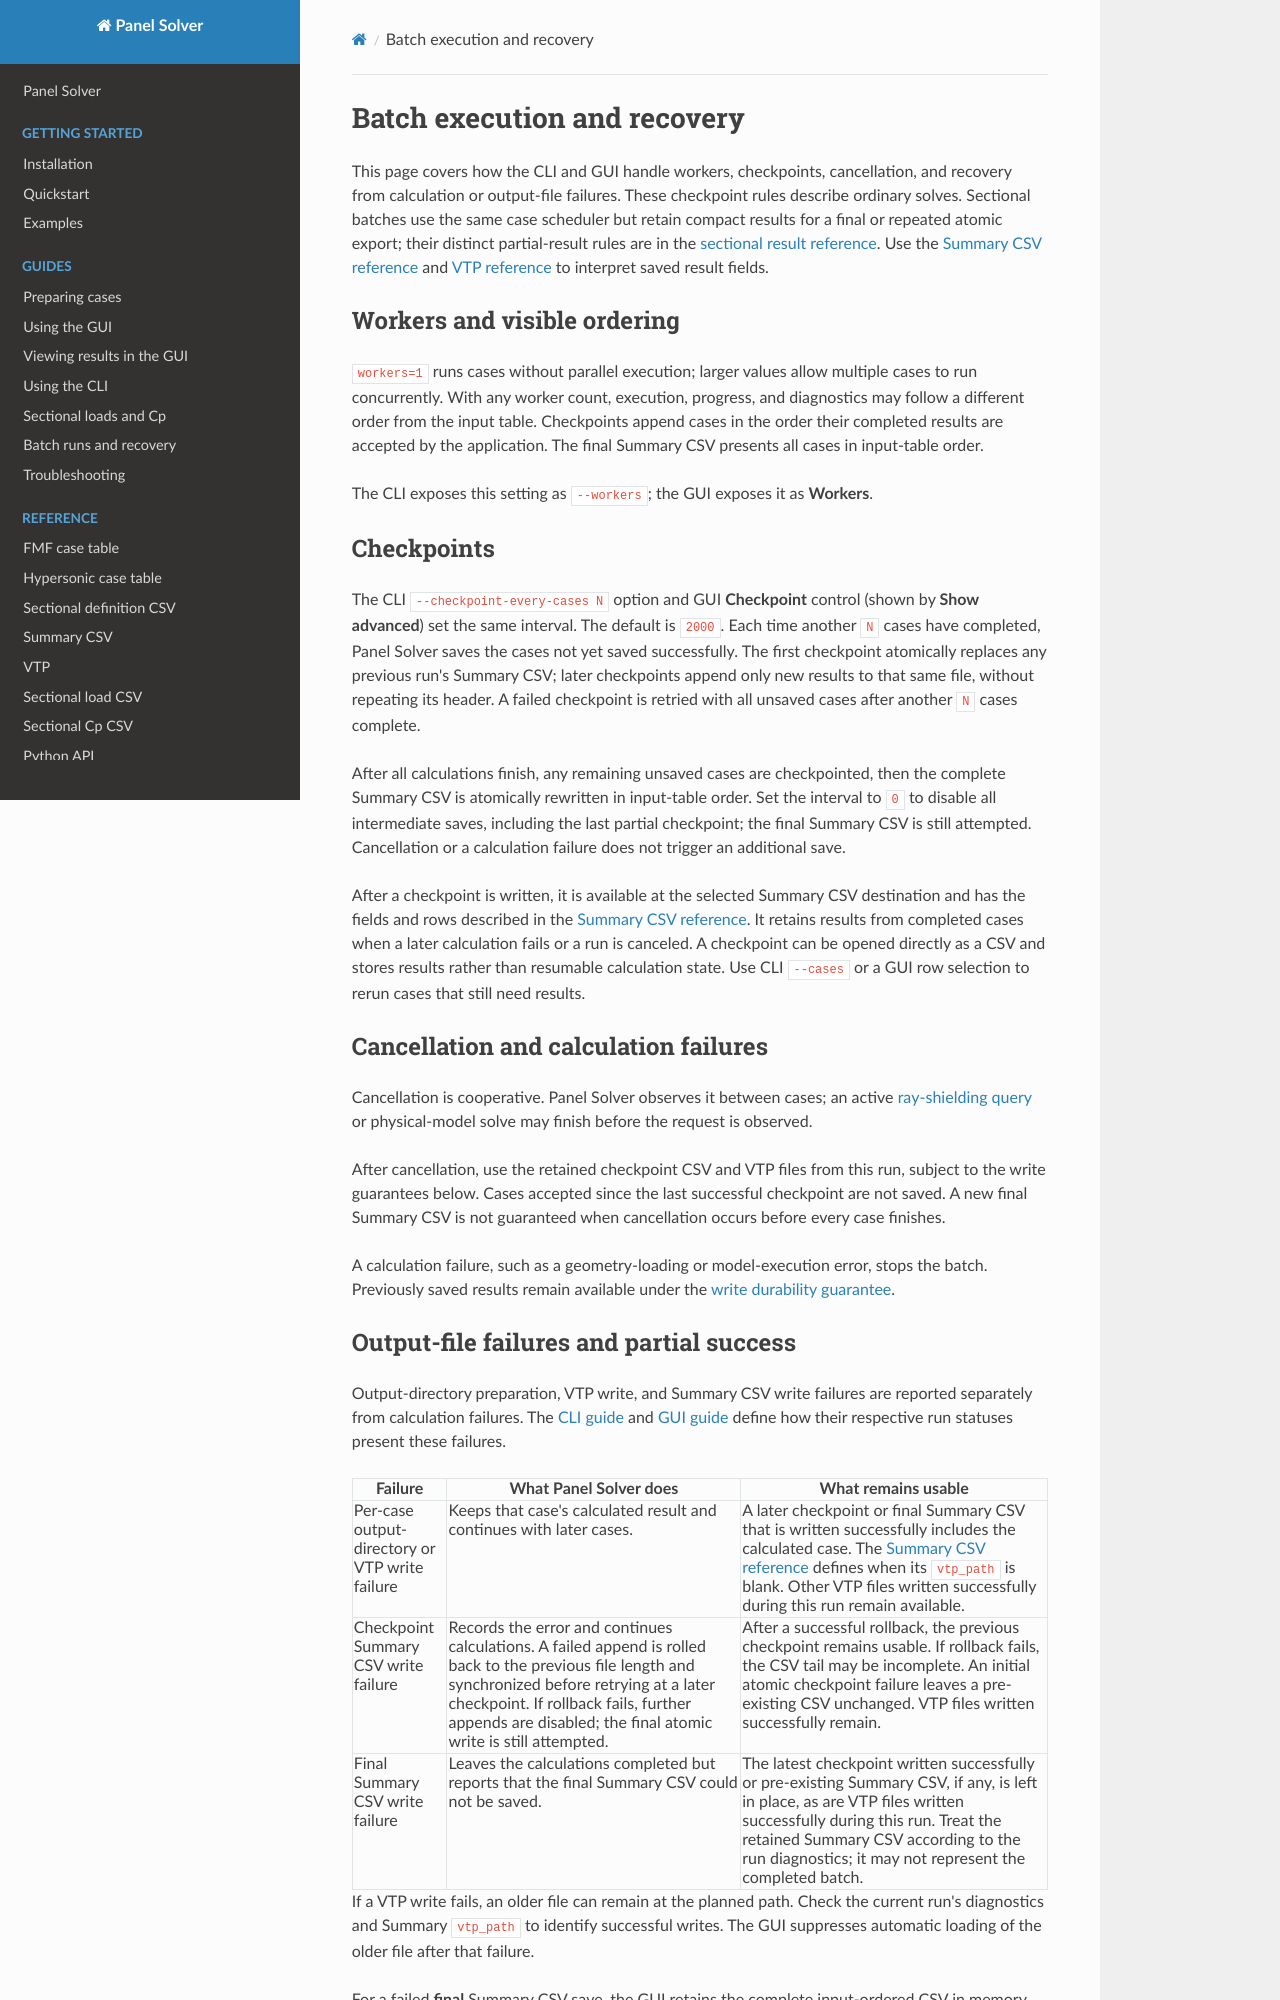

repository: pandorobo11/panelsolver · page: running/batch-execution-and-recovery.html · generator: mkdocs

# Batch execution and recovery

This page covers how the CLI and GUI handle workers, checkpoints, cancellation,
and recovery from calculation or output-file failures.
These checkpoint rules describe ordinary solves. Sectional batches use the same
case scheduler but retain compact results for a final or repeated atomic export;
their distinct partial-result rules are in the
[sectional result reference](../results/sectional-loads-csv.md#failures-and-repeated-export).
Use the [Summary CSV reference](../results/summary-csv.md) and
[VTP reference](../results/vtp.md) to interpret saved result fields.

## Workers and visible ordering

`workers=1` runs cases without parallel execution; larger values allow multiple
cases to run concurrently. With any worker count, execution, progress, and
diagnostics may follow a different order from the input table. Checkpoints append
cases in the order their completed results are accepted by the application.
The final Summary CSV presents all cases in input-table order.

The CLI exposes this setting as `--workers`; the GUI exposes it as **Workers**.

## Checkpoints

The CLI `--checkpoint-every-cases N` option and GUI **Checkpoint** control
(shown by **Show advanced**) set the same interval. The default is `2000`. Each time another `N` cases have
completed, Panel Solver saves the cases not yet saved successfully. The first
checkpoint atomically replaces any previous run's Summary CSV; later checkpoints
append only new results to that same file, without repeating its header. A failed
checkpoint is retried with all unsaved cases after another `N` cases complete.

After all calculations finish, any remaining unsaved cases are checkpointed,
then the complete Summary CSV is atomically rewritten in input-table order.
Set the interval to `0` to disable all intermediate saves, including the last
partial checkpoint; the final Summary CSV is still attempted. Cancellation or
a calculation failure does not trigger an additional save.

After a checkpoint is written, it is available at the selected Summary CSV
destination and has the fields and rows described in the
[Summary CSV reference](../results/summary-csv.md). It retains results from
completed cases when a later calculation fails or a run is canceled. A
checkpoint can be opened directly as a CSV and stores results rather than
resumable calculation state. Use CLI
`--cases` or a GUI row selection to rerun cases that still need results.

## Cancellation and calculation failures

Cancellation is cooperative. Panel Solver observes it between cases; an active
[ray-shielding query](../methods/ray-shielding.md) or physical-model solve may
finish before the request is observed.

After cancellation, use the retained checkpoint CSV and VTP files from this
run, subject to the write guarantees below. Cases accepted since the last
successful checkpoint are not saved. A new final Summary CSV is not guaranteed
when cancellation occurs before every case finishes.

A calculation failure, such as a geometry-loading or model-execution error,
stops the batch. Previously saved results remain available under the
[write durability guarantee](#write-durability-guarantee).
